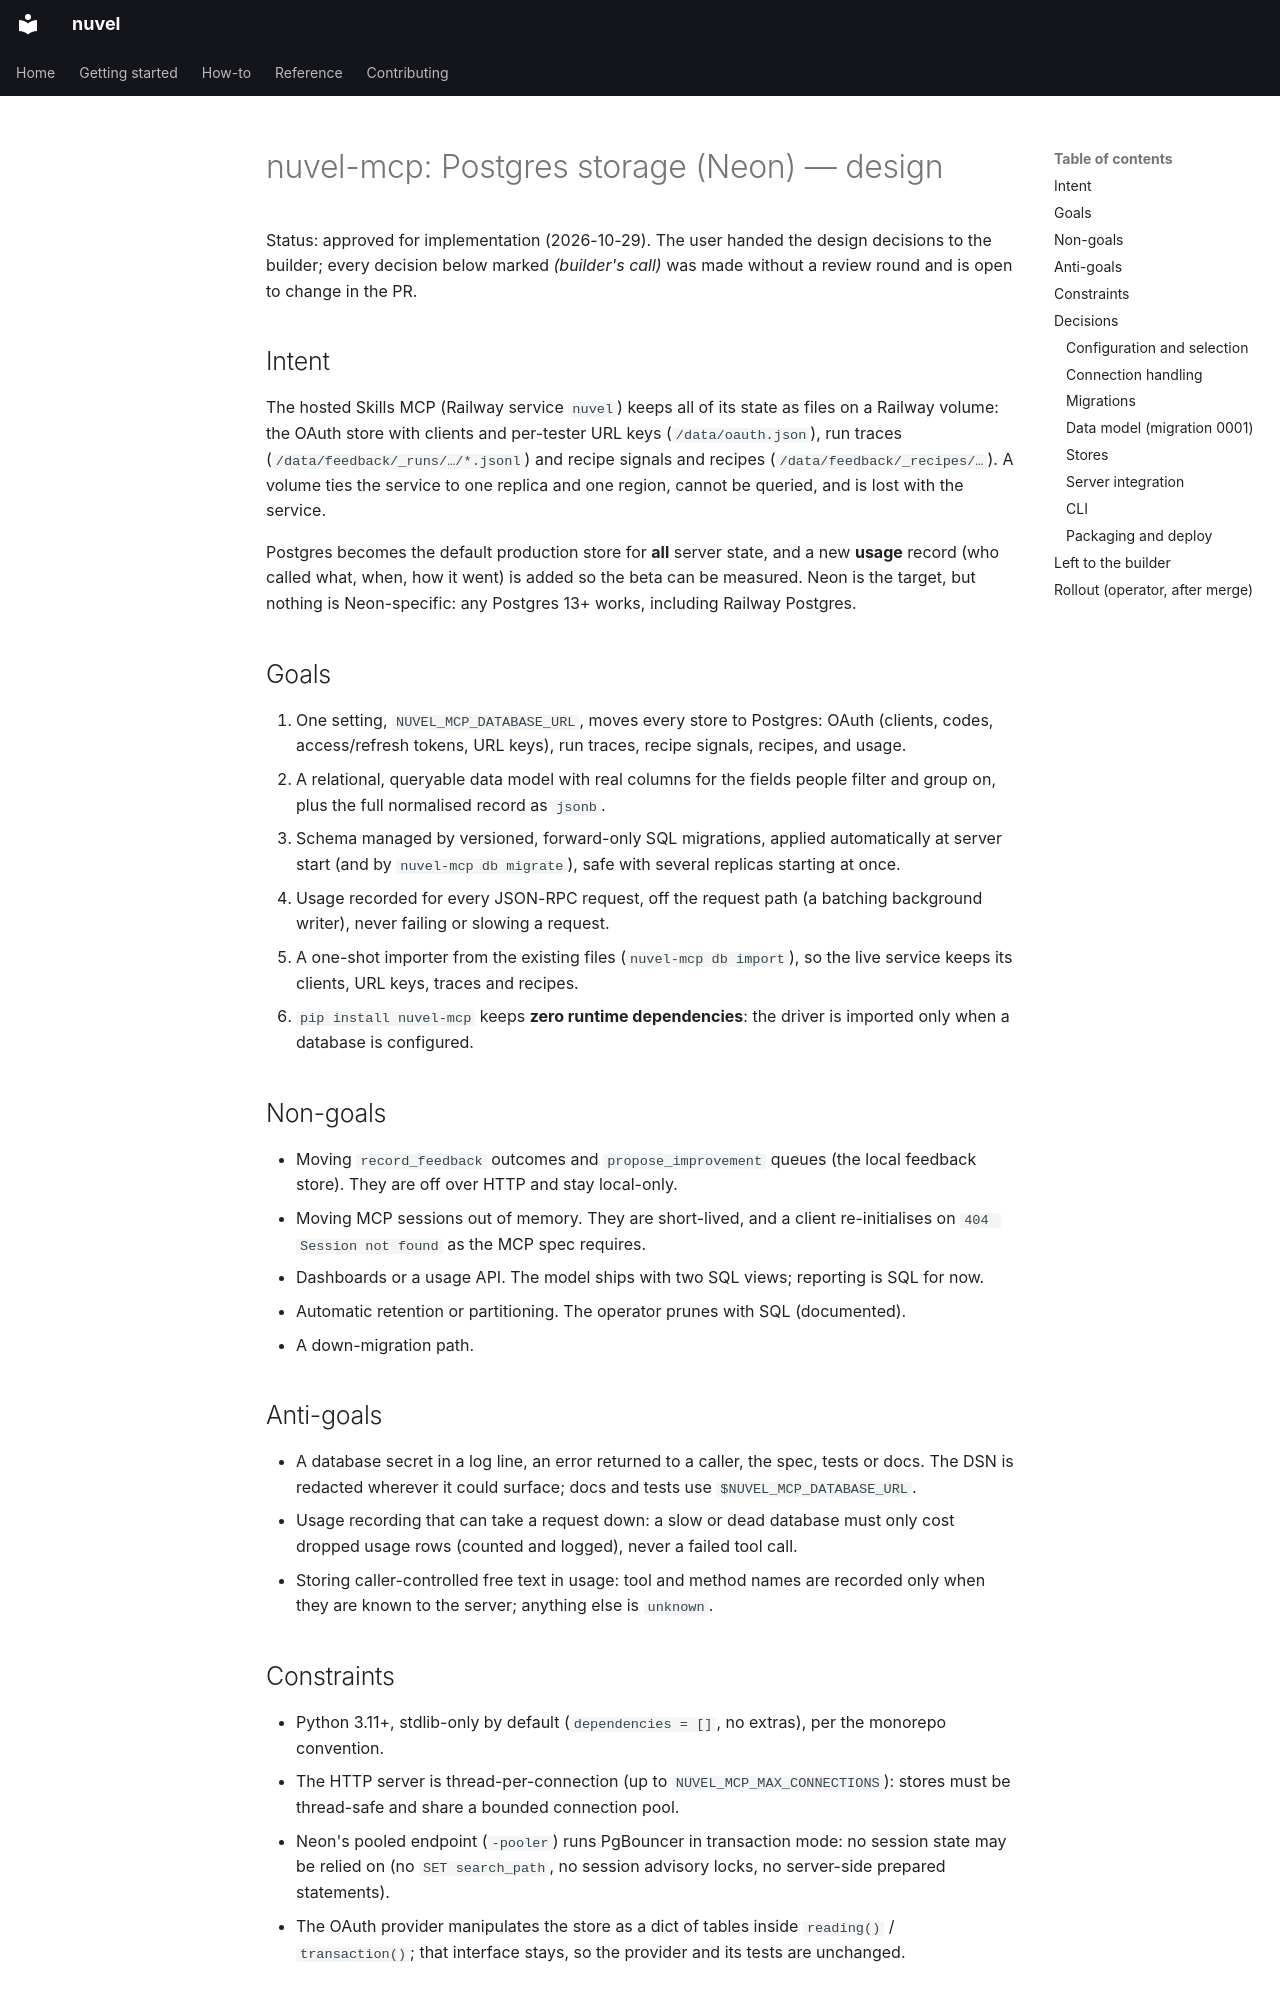

repository: Folken2/nuvel · page: superpowers/specs/2026-10-29-mcp-postgres-storage-design/index.html · generator: mkdocs

# nuvel-mcp: Postgres storage (Neon) — design

Status: approved for implementation (2026-10-29). The user handed the design
decisions to the builder; every decision below marked *(builder's call)* was
made without a review round and is open to change in the PR.

## Intent

The hosted Skills MCP (Railway service `nuvel`) keeps all of its state as files
on a Railway volume: the OAuth store with clients and per-tester URL keys
(`/data/oauth.json`), run traces (`/data/feedback/_runs/…/*.jsonl`) and recipe
signals and recipes (`/data/feedback/_recipes/…`). A volume ties the service to
one replica and one region, cannot be queried, and is lost with the service.

Postgres becomes the default production store for **all** server state, and a
new **usage** record (who called what, when, how it went) is added so the beta
can be measured. Neon is the target, but nothing is Neon-specific: any Postgres
13+ works, including Railway Postgres.

## Goals

1. One setting, `NUVEL_MCP_DATABASE_URL`, moves every store to Postgres: OAuth
   (clients, codes, access/refresh tokens, URL keys), run traces, recipe signals,
   recipes, and usage.
2. A relational, queryable data model with real columns for the fields people
   filter and group on, plus the full normalised record as `jsonb`.
3. Schema managed by versioned, forward-only SQL migrations, applied
   automatically at server start (and by `nuvel-mcp db migrate`), safe with
   several replicas starting at once.
4. Usage recorded for every JSON-RPC request, off the request path (a batching
   background writer), never failing or slowing a request.
5. A one-shot importer from the existing files (`nuvel-mcp db import`), so the
   live service keeps its clients, URL keys, traces and recipes.
6. `pip install nuvel-mcp` keeps **zero runtime dependencies**: the driver is
   imported only when a database is configured.

## Non-goals

- Moving `record_feedback` outcomes and `propose_improvement` queues (the local
  feedback store). They are off over HTTP and stay local-only.
- Moving MCP sessions out of memory. They are short-lived, and a client
  re-initialises on `404 Session not found` as the MCP spec requires.
- Dashboards or a usage API. The model ships with two SQL views; reporting is
  SQL for now.
- Automatic retention or partitioning. The operator prunes with SQL (documented).
- A down-migration path.

## Anti-goals

- A database secret in a log line, an error returned to a caller, the spec,
  tests or docs. The DSN is redacted wherever it could surface; docs and tests
  use `$NUVEL_MCP_DATABASE_URL`.
- Usage recording that can take a request down: a slow or dead database must
  only cost dropped usage rows (counted and logged), never a failed tool call.
- Storing caller-controlled free text in usage: tool and method names are
  recorded only when they are known to the server; anything else is `unknown`.

## Constraints

- Python 3.11+, stdlib-only by default (`dependencies = []`, no extras), per the
  monorepo convention.
- The HTTP server is thread-per-connection (up to `NUVEL_MCP_MAX_CONNECTIONS`):
  stores must be thread-safe and share a bounded connection pool.
- Neon's pooled endpoint (`-pooler`) runs PgBouncer in transaction mode: no
  session state may be relied on (no `SET search_path`, no session advisory
  locks, no server-side prepared statements).
- The OAuth provider manipulates the store as a dict of tables inside
  `reading()` / `transaction()`; that interface stays, so the provider and its
  tests are unchanged.

## Decisions
